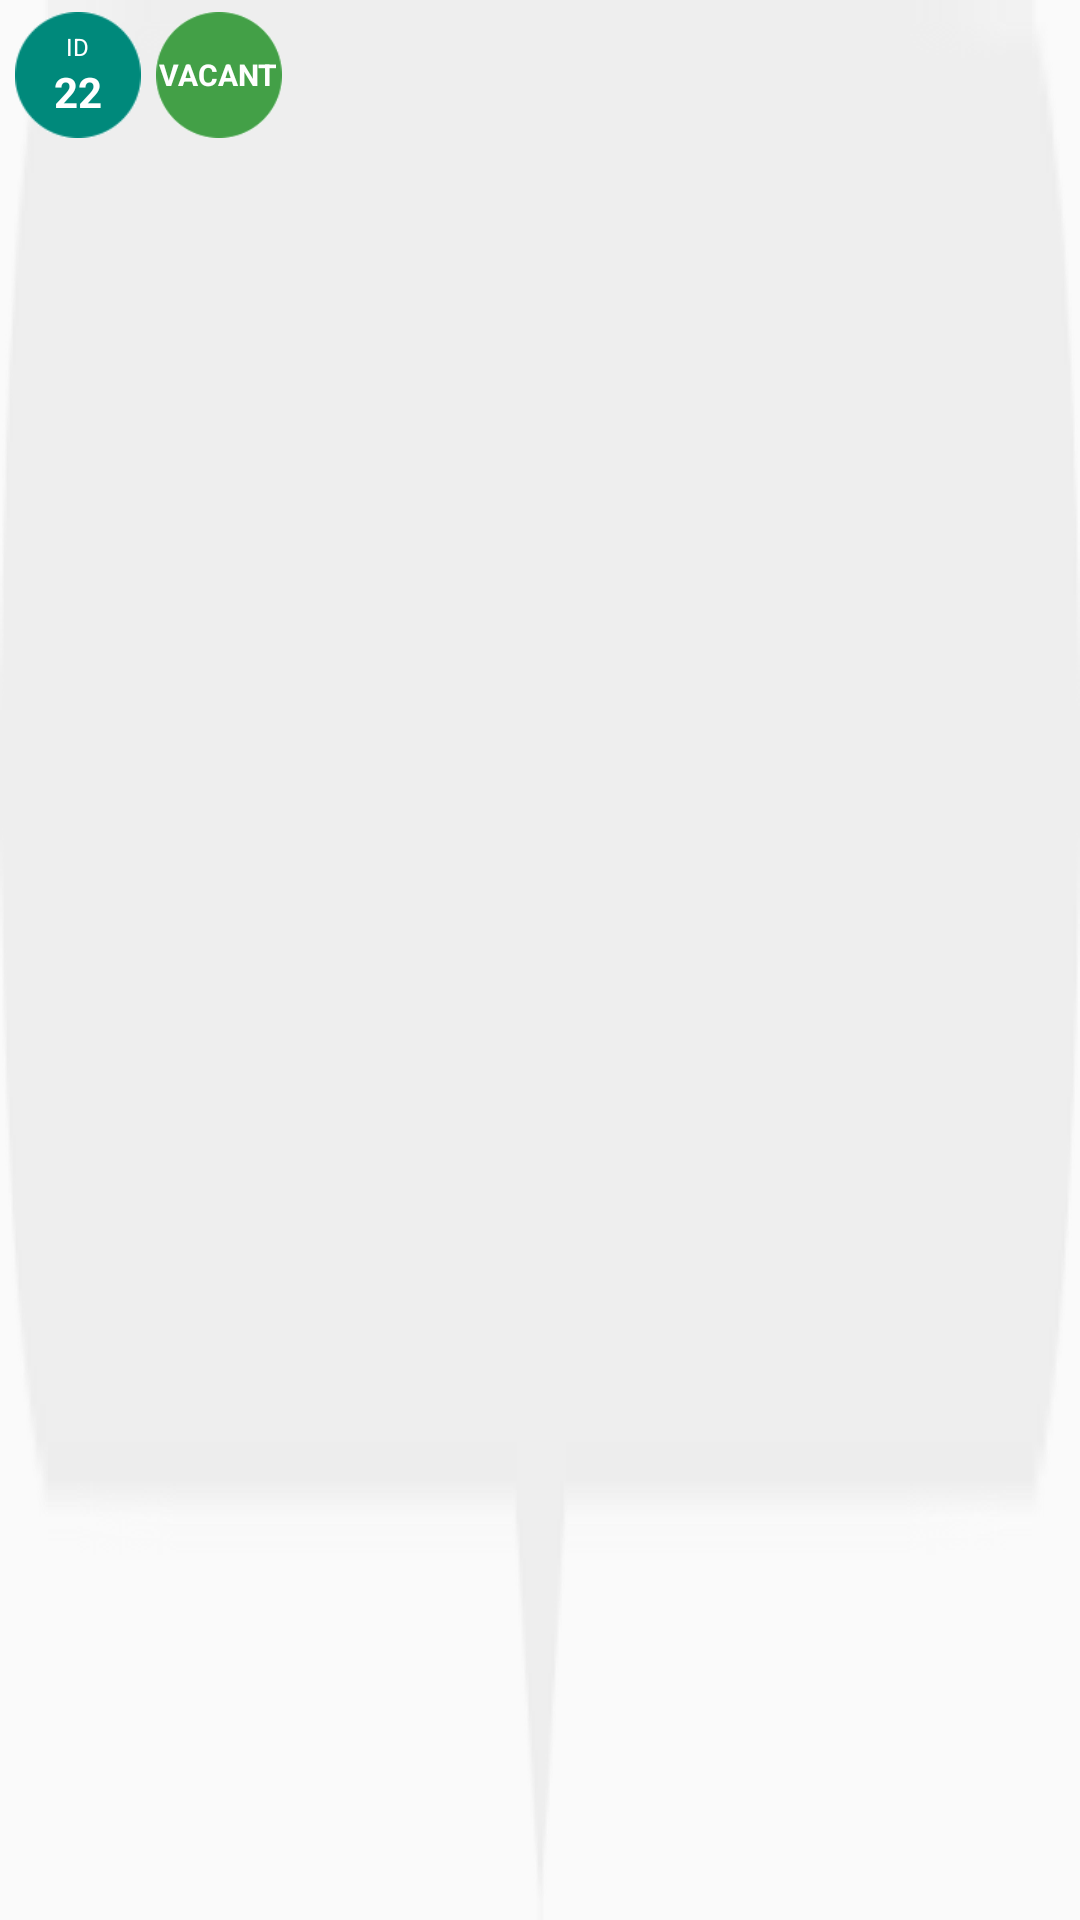

Write the Android layout XML for this screen, with the resource values it uses.
<!-- AndroidManifest.xml: application theme AppTheme -->
<!-- res/layout/info_window_detail.xml -->
<?xml version="1.0" encoding="utf-8"?>

<LinearLayout xmlns:android="http://schemas.android.com/apk/res/android"
    android:orientation="horizontal"
    android:layout_width="wrap_content"
    android:layout_height="wrap_content"
    android:background="@drawable/ic_balloon_detail">
    <RelativeLayout
        android:id="@+id/RLLeft"
        android:layout_width="42dp"
        android:layout_height="42dp"
        android:background="@drawable/ic_balloon_circle1"
        android:layout_marginEnd="5dp">
        <LinearLayout
            android:layout_width="wrap_content"
            android:layout_height="wrap_content"
            android:layout_centerInParent="true"
            android:orientation="vertical">
            <RelativeLayout
                android:layout_width="match_parent"
                android:layout_height="wrap_content">
                <TextView
                    android:layout_width="wrap_content"
                    android:layout_height="wrap_content"
                    android:layout_centerHorizontal="true"
                    android:text="ID"
                    android:textColor="@color/text_white"
                    android:textSize="8sp"/>
            </RelativeLayout>
            <TextView
                android:id="@+id/TVId_slot"
                android:layout_width="wrap_content"
                android:layout_height="wrap_content"
                android:text="22"
                android:textStyle="bold"
                android:textColor="@color/text_white"/>
        </LinearLayout>
    </RelativeLayout>
    <RelativeLayout
        android:id="@+id/RLRight"
        android:layout_width="42dp"
        android:layout_height="42dp"
        android:background="@drawable/ic_balloon_circle2">
        <TextView
            android:id="@+id/TVStatus"
            android:layout_width="wrap_content"
            android:layout_height="wrap_content"
            android:layout_centerInParent="true"
            android:text="VACANT"
            android:textStyle="bold"
            android:textColor="@color/text_white"
            android:textSize="10sp"
            />
    </RelativeLayout>
</LinearLayout>
<!-- resources referenced by this layout -->
<resources>
  <color name="text_white">#ffffff</color>
  <!-- drawable ic_balloon_circle1: png bitmap (drawable, 1586 bytes) -->
  <!-- drawable ic_balloon_circle2: png bitmap (drawable, 1718 bytes) -->
  <style name="AppTheme" parent="Theme.AppCompat.Light.DarkActionBar">
          
          <item name="colorPrimary">@color/colorPrimary</item>
          <item name="colorPrimaryDark">@color/colorPrimaryDark</item>
          <item name="colorAccent">@color/colorAccent</item>
      </style>
  <color name="colorPrimary">@color/primary</color>
  <color name="colorPrimaryDark">@color/primary_dark</color>
  <color name="colorAccent">@color/accent</color>
  <color name="primary">#673AB7</color>
  <color name="primary_dark">#512DA8</color>
  <color name="accent">#03A9F4</color>
</resources>
